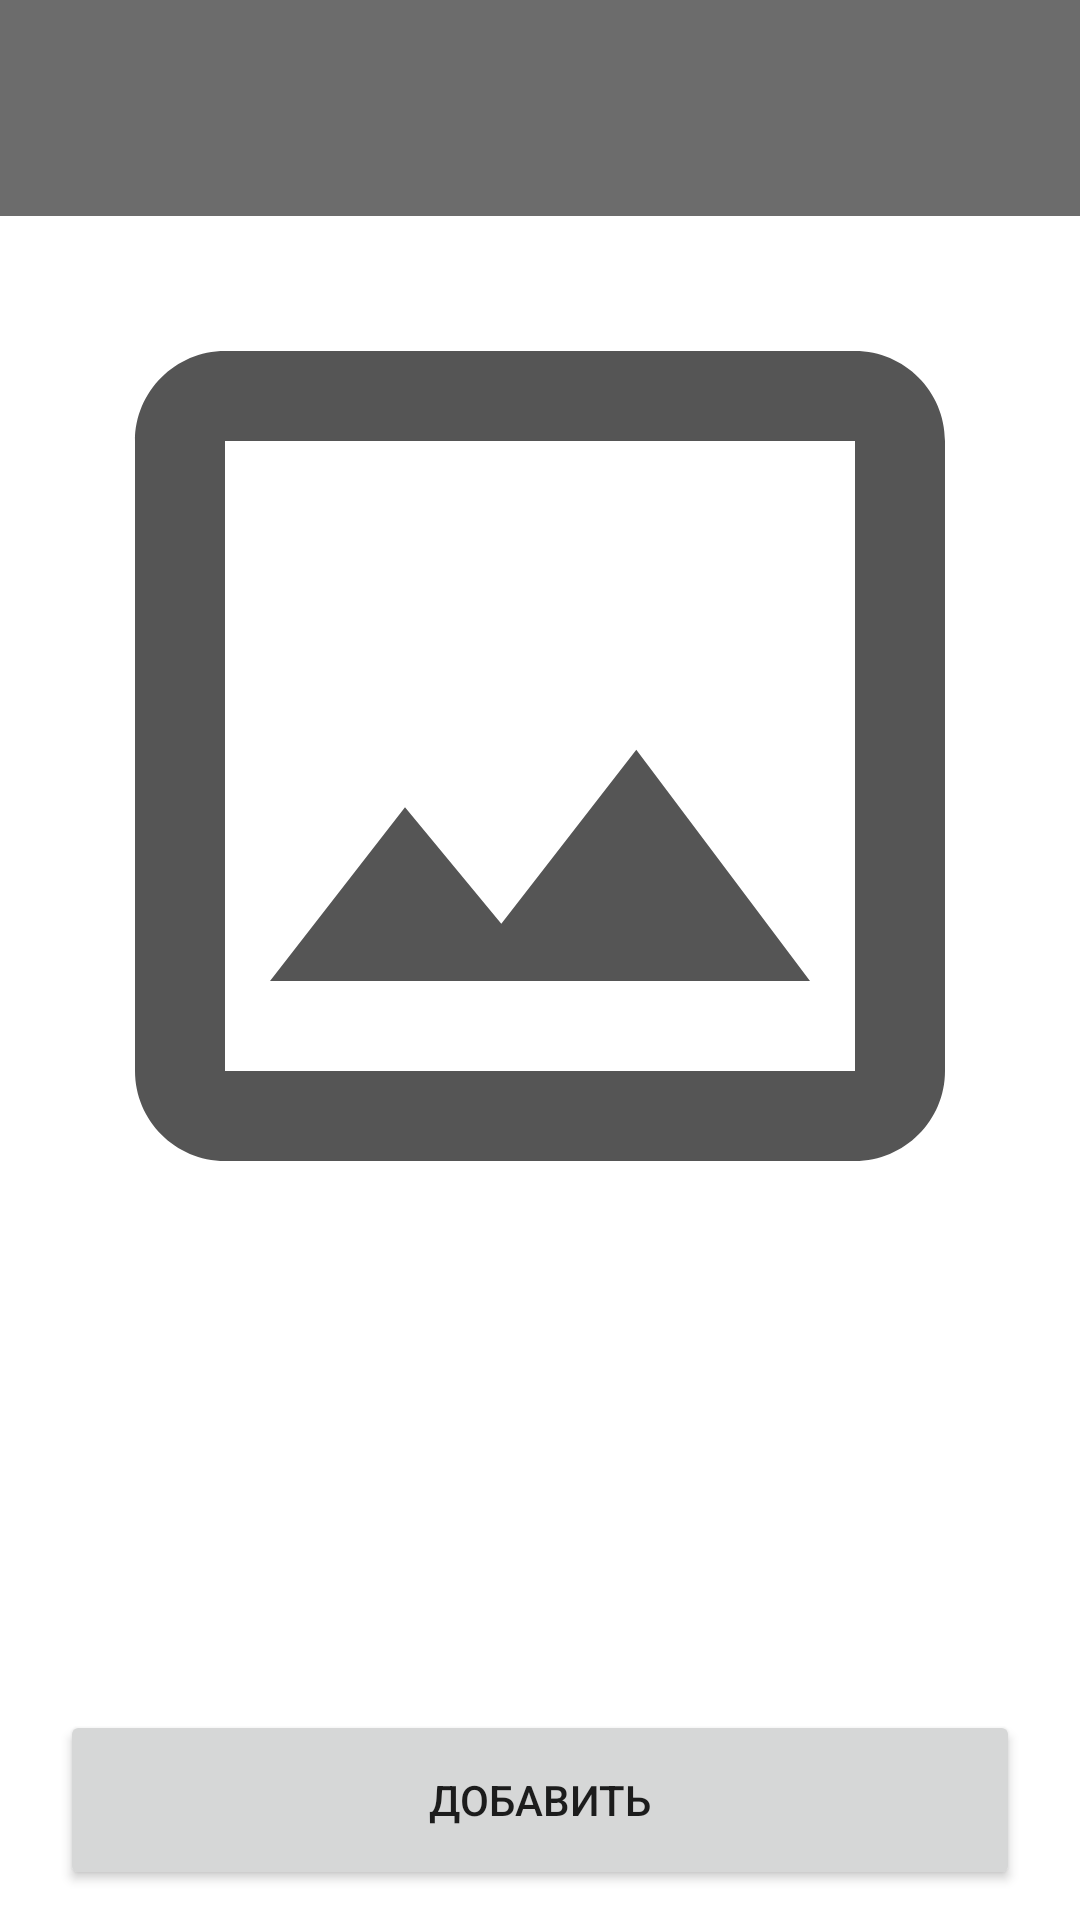

The Android layout XML behind this screen, and the referenced resources:
<!-- AndroidManifest.xml: application theme Theme.AlfabankFoodcourt -->
<!-- res/layout/activity_food.xml -->
<?xml version="1.0" encoding="utf-8"?>
<androidx.constraintlayout.widget.ConstraintLayout xmlns:android="http://schemas.android.com/apk/res/android"
    xmlns:app="http://schemas.android.com/apk/res-auto"
    xmlns:tools="http://schemas.android.com/tools"
    android:layout_width="match_parent"
    android:layout_height="match_parent"
    tools:context=".FoodActivity">

    <LinearLayout
        android:id="@+id/food_view_toolbar"
        android:layout_width="match_parent"
        android:layout_height="wrap_content"
        android:background="#6C6C6C"
        android:gravity="center_vertical"
        app:layout_constraintEnd_toEndOf="parent"
        app:layout_constraintStart_toStartOf="parent"
        app:layout_constraintTop_toTopOf="parent">

        <ImageView
            android:id="@+id/food_back_button"
            android:layout_width="48dp"
            android:layout_height="48dp"
            android:layout_margin="10dp"
            android:src="@drawable/ic_baseline_arrow_back_24" />

        <TextView
            android:id="@+id/restaurant_name_text_view"
            android:layout_width="wrap_content"
            android:layout_height="wrap_content"
            android:layout_marginStart="20dp"
            android:padding="8dp"
            android:textColor="@color/white"
            android:textSize="32sp"
            tools:text="NAME" />

        <View
            android:layout_width="0dp"
            android:layout_height="0dp"
            android:layout_weight="1" />

        <ImageView
            android:id="@+id/food_toolbar_basket"
            android:layout_width="72dp"
            android:layout_height="72dp"
            android:padding="10dp"
            android:src="@drawable/ic_outline_shopping_cart_24" />
    </LinearLayout>

    <ScrollView
        android:layout_width="match_parent"
        android:layout_height="wrap_content"
        app:layout_constraintEnd_toEndOf="parent"
        app:layout_constraintStart_toStartOf="parent"
        app:layout_constraintTop_toBottomOf="@+id/food_view_toolbar">

        <LinearLayout
            android:layout_width="match_parent"
            android:layout_height="wrap_content"
            android:orientation="vertical">

            <ImageView
                android:id="@+id/food_image_view"
                android:layout_width="match_parent"
                android:layout_height="wrap_content"
                android:adjustViewBounds="true"
                android:src="@drawable/ic_outline_image_24"
                app:layout_constraintEnd_toEndOf="parent"
                app:layout_constraintStart_toStartOf="parent"
                app:layout_constraintTop_toBottomOf="@+id/food_view_toolbar" />

            <TextView
                android:id="@+id/food_name_text_view"
                android:layout_width="match_parent"
                android:layout_height="wrap_content"
                android:layout_marginStart="8dp"
                android:layout_marginTop="18dp"
                android:layout_marginEnd="8dp"
                android:textColor="@color/black"
                android:textSize="32sp"
                app:layout_constraintEnd_toEndOf="parent"
                app:layout_constraintStart_toStartOf="parent"
                app:layout_constraintTop_toBottomOf="@+id/food_image_view"
                tools:text="Название блюда" />

            <TextView
                android:id="@+id/food_description_text_view"
                android:layout_width="match_parent"
                android:layout_height="wrap_content"
                android:layout_marginHorizontal="8dp"
                android:layout_marginTop="8dp"
                android:textSize="20sp"
                app:layout_constraintEnd_toEndOf="parent"
                app:layout_constraintStart_toStartOf="parent"
                app:layout_constraintTop_toBottomOf="@+id/food_name_text_view"
                tools:text="Описание блюда" />

            <TextView
                android:id="@+id/food_price_text_view"
                android:layout_width="match_parent"
                android:layout_height="wrap_content"
                android:layout_marginHorizontal="8dp"
                android:layout_marginTop="8dp"
                android:textColor="@color/black"
                android:textSize="32sp"
                tools:text="Цена" />

            <LinearLayout
                android:layout_width="match_parent"
                android:layout_height="wrap_content"
                android:layout_marginTop="8dp"
                android:orientation="vertical">

                <TextView
                    android:id="@+id/food_type_text_view"
                    android:layout_width="match_parent"
                    android:layout_height="wrap_content"
                    android:layout_marginHorizontal="8dp"
                    android:textColor="@color/black"
                    android:textSize="20sp"
                    tools:text="Тип:" />

                <TextView
                    android:id="@+id/food_composition_text_view"
                    android:layout_width="match_parent"
                    android:layout_height="wrap_content"
                    android:layout_marginHorizontal="8dp"
                    android:textColor="@color/black"
                    android:textSize="20sp"
                    tools:text="Состав:" />

                <TextView
                    android:id="@+id/food_eating_time_text_view"
                    android:layout_width="match_parent"
                    android:layout_height="wrap_content"
                    android:layout_marginHorizontal="8dp"
                    android:textColor="@color/black"
                    android:textSize="20sp"
                    tools:text="Прием пищи:" />

            </LinearLayout>

        </LinearLayout>

    </ScrollView>

    <Button
        android:id="@+id/food_add_button"
        android:layout_width="match_parent"
        android:layout_height="60dp"
        android:layout_marginHorizontal="20dp"
        android:layout_marginVertical="10dp"
        android:text="Добавить"
        app:layout_constraintBottom_toBottomOf="parent" />

</androidx.constraintlayout.widget.ConstraintLayout>
<!-- resources referenced by this layout -->
<resources>
  <color name="black">#FF000000</color>
  <color name="white">#FFFFFFFF</color>
  <!-- drawable ic_outline_image_24 (drawable) -->
  <vector android:height="48dp" android:tint="#555555"
      android:viewportHeight="24" android:viewportWidth="24"
      android:width="48dp" xmlns:android="http://schemas.android.com/apk/res/android">
      <path android:fillColor="@android:color/white" android:pathData="M19,5v14L5,19L5,5h14m0,-2L5,3c-1.1,0 -2,0.9 -2,2v14c0,1.1 0.9,2 2,2h14c1.1,0 2,-0.9 2,-2L21,5c0,-1.1 -0.9,-2 -2,-2zM14.14,11.86l-3,3.87L9,13.14 6,17h12l-3.86,-5.14z"/>
  </vector>
  <style name="Theme.AlfabankFoodcourt" parent="Theme.MaterialComponents.DayNight.NoActionBar">
          
          <item name="colorPrimary">#EE0000</item>
          <item name="colorPrimaryVariant">#B30000</item>
          <item name="colorOnPrimary">@color/white</item>
          
          <item name="colorSecondary">#DA2303</item>
          <item name="colorSecondaryVariant">#530000</item>
          <item name="colorOnSecondary">@color/black</item>
          
          <item name="android:statusBarColor">?attr/colorPrimaryVariant</item>
          
      </style>
</resources>
